Run: headless pygame with SDL's dummy video driver; simulated clock (each Clock.tick advances the game by its frame time, no real sleeping); random seed 0; keys injected as events and as key.get_pressed() state; no mouse input.
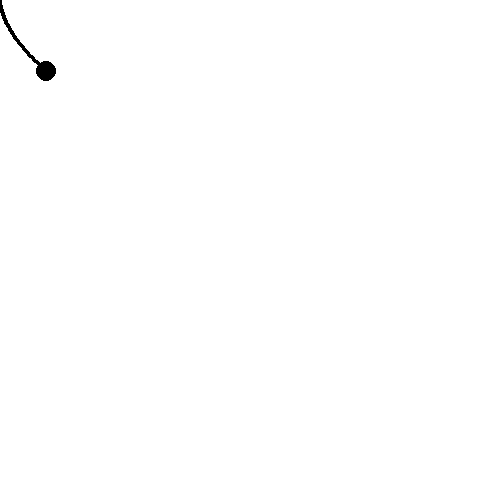
Frame 1 of 3 · flips 1–60 · no input
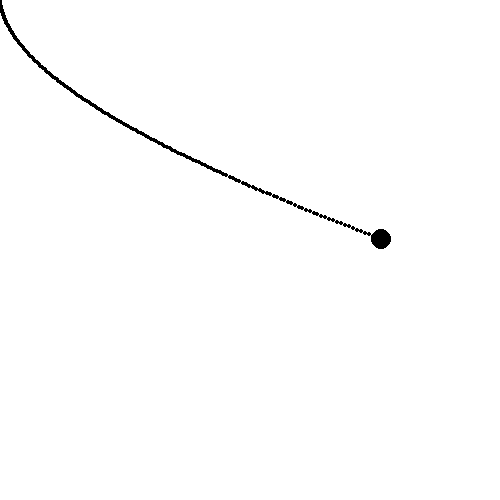
Frame 2 of 3 · flips 61–180 · tapped SPACE, RETURN · held RIGHT (→), D
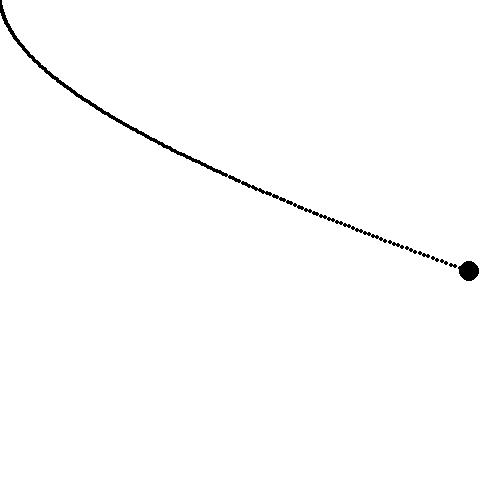
Frame 3 of 3 · flips 181–300 · held DOWN (↓), S (game ended)

The pygame program that drew these frames:

import math
import pygame

class Ship:
    def __init__(self, x, y, heading, speed, acceleration):
        self.x = x
        self.y = y
        self.heading = heading
        self.speed = speed
        self.acceleration = acceleration
        
    def update_position(self, time, wind_speed, wind_direction, wave_height, wave_period):
        # Calculate the effective wind speed and direction
        wind_angle = wind_direction - self.heading
        wind_speed_x = wind_speed * math.sin(wind_angle)
        wind_speed_y = wind_speed * math.cos(wind_angle)
        effective_speed_x = self.speed + wind_speed_x
        effective_speed_y = wind_speed_y
        
        # Calculate the distance and direction of movement
        distance = math.sqrt(effective_speed_x**2 + effective_speed_y**2) * time
        movement_angle = math.atan2(effective_speed_x, effective_speed_y)
        wave_factor = math.sin((2 * math.pi / wave_period) * time)
        x_change = distance * (math.sin(movement_angle) + wave_factor * wave_height)
        y_change = distance * (math.cos(movement_angle) + wave_factor * wave_height)
        
        # Update the position
        self.x += x_change
        self.y += y_change
        # Update the position
        self.x += x_change
        self.y += y_change
        self.speed += self.acceleration * time

# Set up simulation parameters
time_step = 0.1
total_time = 20
wind_speed = 5
wind_direction = math.pi/4
wave_height = 0.5
wave_period = 2

# Set up initial conditions
ship = Ship(0, 0, math.pi/4, 0, 1)

# Initialize Pygame
pygame.init()
screen_width, screen_height = 500, 500
screen = pygame.display.set_mode((screen_width, screen_height))
pygame.display.set_caption("Ship Launch Simulation")

# Set up colors
WHITE = (255, 255, 255)
BLACK = (0, 0, 0)

# Run simulation
clock = pygame.time.Clock()
time = 0
positions = []
while time < total_time:
    for event in pygame.event.get():
        if event.type == pygame.QUIT:
            pygame.quit()
            exit()
            
    # Update ship position
    ship.update_position(time_step, wind_speed, wind_direction, wave_height, wave_period)
    positions.append([ship.x,ship.y])
   # positions.append(ship.y)
    time += time_step
    
    # Draw ship and path
    screen.fill(WHITE)
    pygame.draw.circle(screen, BLACK, (int(ship.x), int(ship.y)), 10)
    for i ,p in enumerate(positions) :

        pygame.draw.circle(screen, BLACK, (p[0], p[1]), 2)
        
    pygame.display.flip()
    clock.tick(60)

pygame.quit()
